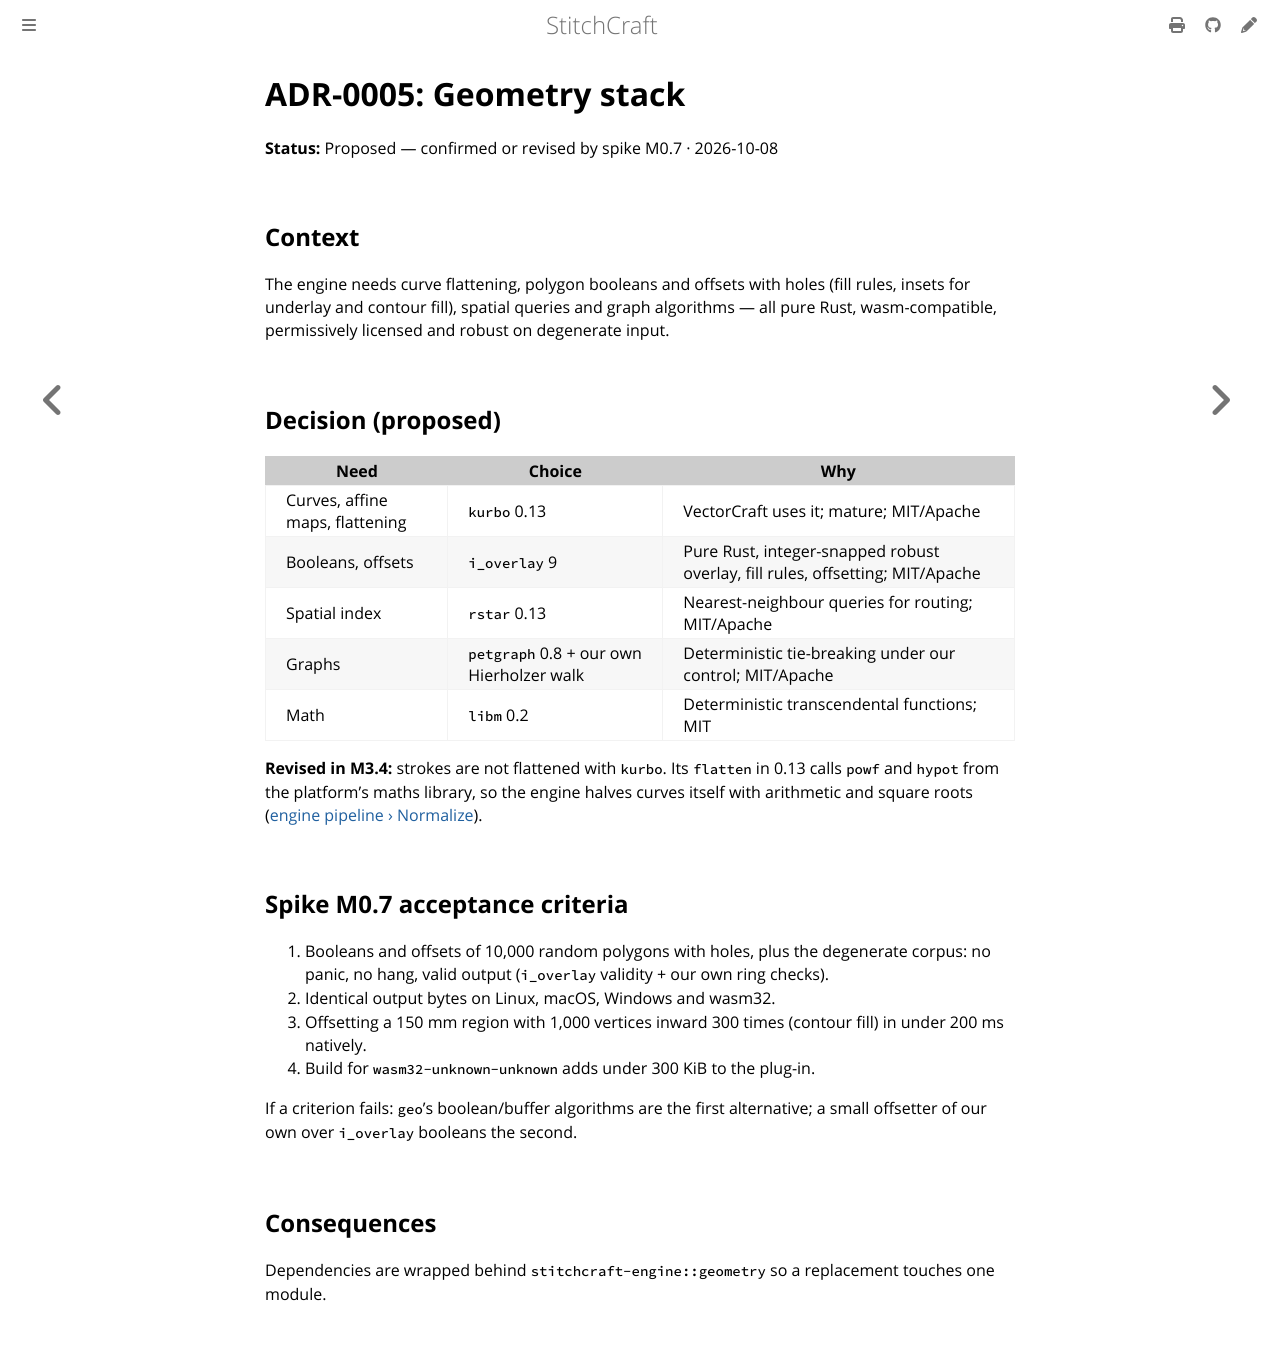

repository: KaboomFox/inkcraft · page: dev/design/adr/0005-geometry-stack.html · generator: mdbook

# ADR-0005: Geometry stack

**Status:** Proposed — confirmed or revised by spike M0.7 · 2026-10-08

## Context

The engine needs curve flattening, polygon booleans and offsets with holes (fill rules, insets for
underlay and contour fill), spatial queries and graph algorithms — all pure Rust, wasm-compatible,
permissively licensed and robust on degenerate input.

## Decision (proposed)

| Need | Choice | Why |
|---|---|---|
| Curves, affine maps, flattening | `kurbo` 0.13 | VectorCraft uses it; mature; MIT/Apache |
| Booleans, offsets | `i_overlay` 9 | Pure Rust, integer-snapped robust overlay, fill rules, offsetting; MIT/Apache |
| Spatial index | `rstar` 0.13 | Nearest-neighbour queries for routing; MIT/Apache |
| Graphs | `petgraph` 0.8 + our own Hierholzer walk | Deterministic tie-breaking under our control; MIT/Apache |
| Math | `libm` 0.2 | Deterministic transcendental functions; MIT |

**Revised in M3.4:** strokes are not flattened with `kurbo`. Its `flatten` in 0.13 calls `powf` and
`hypot` from the platform's maths library, so the engine halves curves itself with arithmetic and square
roots ([engine pipeline › Normalize](../engine-pipeline.md#1-normalize)).

## Spike M0.7 acceptance criteria

1. Booleans and offsets of 10,000 random polygons with holes, plus the degenerate corpus: no panic, no
   hang, valid output (`i_overlay` validity + our own ring checks).
2. Identical output bytes on Linux, macOS, Windows and wasm32.
3. Offsetting a 150 mm region with 1,000 vertices inward 300 times (contour fill) in under 200 ms natively.
4. Build for `wasm32-unknown-unknown` adds under 300 KiB to the plug-in.

If a criterion fails: `geo`'s boolean/buffer algorithms are the first alternative; a small offsetter of
our own over `i_overlay` booleans the second.

## Consequences

Dependencies are wrapped behind `stitchcraft-engine::geometry` so a replacement touches one module.
